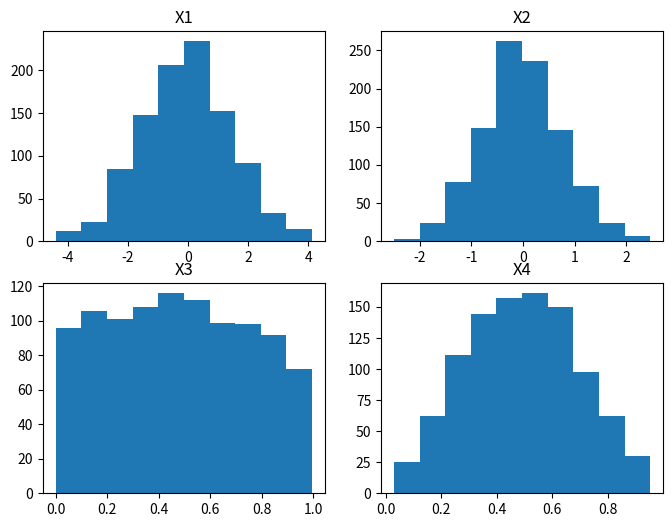

Python code for this plot:
# exUniforms.py -- version 2011-01-07
# generate normals, check correlations
import numpy as np
import matplotlib.pyplot as plt
from scipy.stats import norm,uniform

X = np.random.randn(1000,4)
np.corrcoef(X,rowvar=False)

# desired linear correlation
M = np.asarray([[1.0,  0.7,  0.6,  0.6],
    [0.7,  1.0,  0.6,  0.6],
    [0.6,  0.6,  1.0,  0.8],
    [0.6,  0.6,  0.8,  1.0]])

# adjust correlations for uniforms
M = 2 * np.sin(np.pi/6 * M)

# induce correlation, check correlations
C = np.linalg.cholesky(M)
Xc = X @ C
np.corrcoef(Xc,rowvar=False)

# create uniforms, check correlations
Xc[:,np.arange(2,4)] = norm.cdf(Xc[:,np.arange(2,4)])
np.corrcoef(Xc,rowvar=False)

# plot results (marginals)
plt.figure(figsize=(8,6))
for i in range(1,5):
    plt.subplot(2,2,i)
    plt.hist(Xc[:,i-1])
    plt.title('X%s' %i)
plt.show()